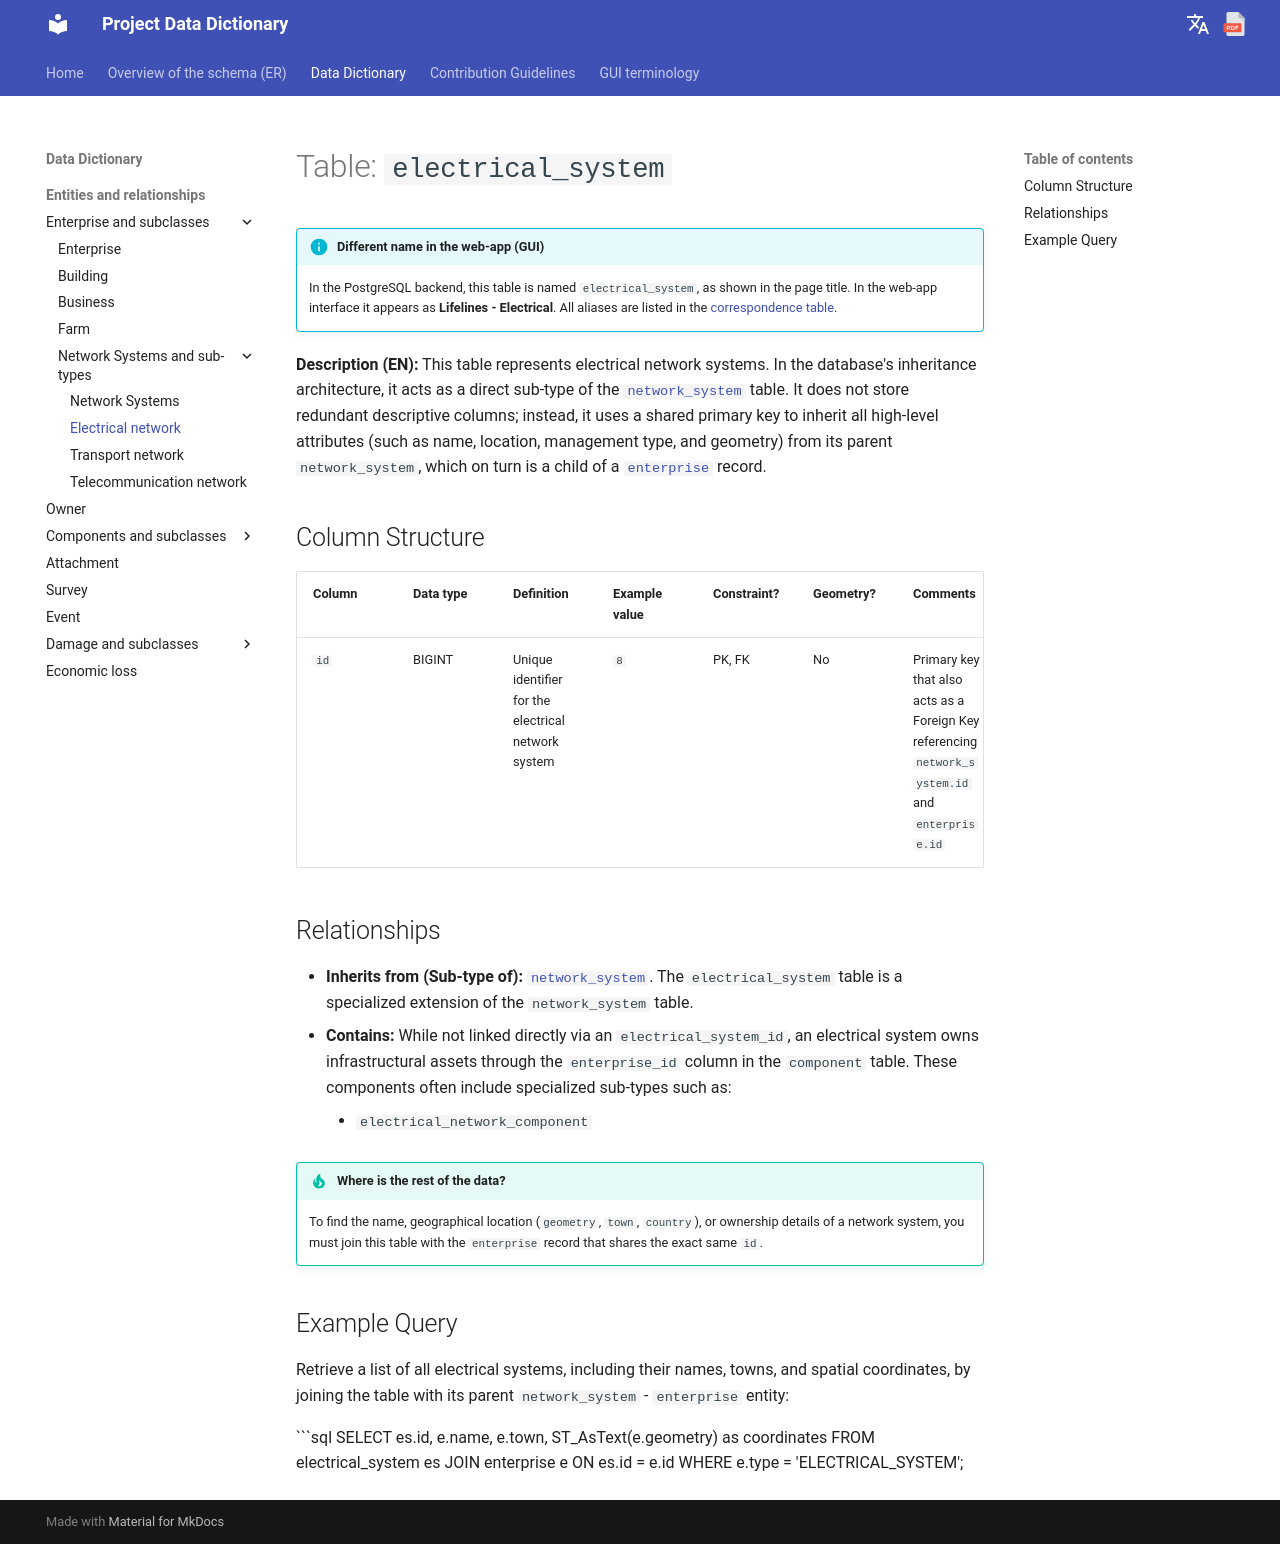

repository: Tars4815/dictionary-demo · page: tables/electrical_system/index.html · generator: mkdocs

# Table: `electrical_system`

!!! info "Different name in the web-app (GUI)"
    In the PostgreSQL backend, this table is named `electrical_system`, as shown in the page title. In the web-app interface it appears as **Lifelines - Electrical**. All aliases are listed in the [correspondence table](../backend-to-gui.md).

**Description (EN):** This table represents electrical network systems. In the database's inheritance architecture, it acts as a direct sub-type of the [`network_system`](network_system.md) table. It does not store redundant descriptive columns; instead, it uses a shared primary key to inherit all high-level attributes (such as name, location, management type, and geometry) from its parent `network_system`, which on turn is a child of a [`enterprise`](enterprise.md) record.

## Column Structure

| Column | Data type | Definition | Example value | Constraint? | Geometry? | Comments |
| :--- | :--- | :--- | :--- | :--- | :--- | :--- |
| `id` | BIGINT | Unique identifier for the electrical network system | `8` | PK, FK | No | Primary key that also acts as a Foreign Key referencing `network_system.id` and `enterprise.id` |

## Relationships

* **Inherits from (Sub-type of):** [`network_system`](network_system.md). The `electrical_system` table is a specialized extension of the `network_system` table.
* **Contains:** While not linked directly via an `electrical_system_id`, an electrical system owns infrastructural assets through the `enterprise_id` column in the `component` table. These components often include specialized sub-types such as:
    * `electrical_network_component`

!!! tip "Where is the rest of the data?"
    To find the name, geographical location (`geometry`, `town`, `country`), or ownership details of a network system, you must join this table with the `enterprise` record that shares the exact same `id`.

## Example Query

Retrieve a list of all electrical systems, including their names, towns, and spatial coordinates, by joining the table with its parent `network_system` - `enterprise` entity:

```sql
SELECT 
    es.id, 
    e.name, 
    e.town, 
    ST_AsText(e.geometry) as coordinates 
FROM 
    electrical_system es
JOIN 
    enterprise e ON es.id = e.id
WHERE 
    e.type = 'ELECTRICAL_SYSTEM';
